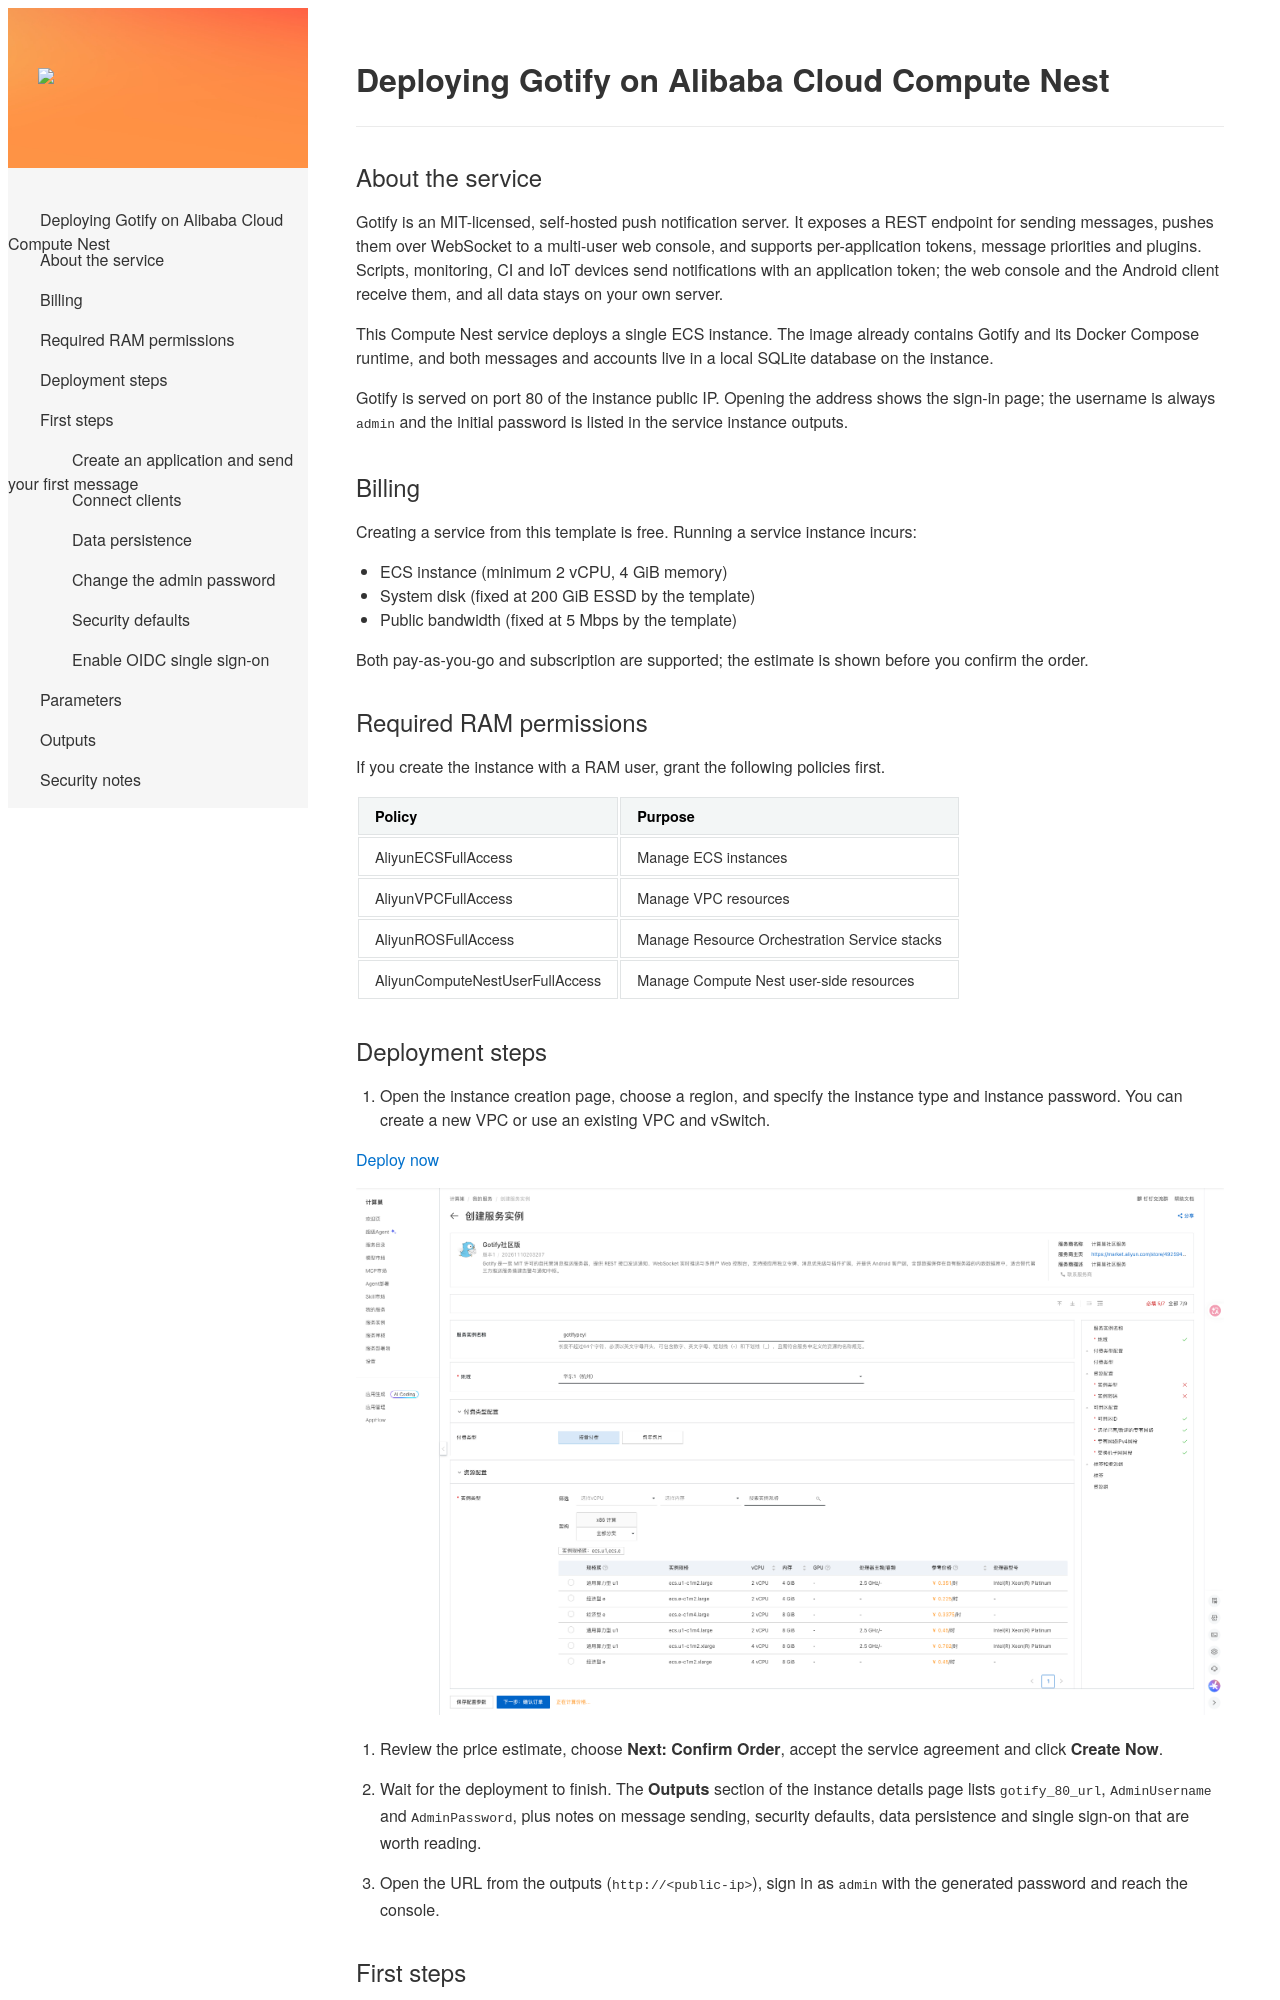

repository: aliyun-computenest/quickstart-gotify · page: index-en/index.html · generator: mkdocs

# Deploying Gotify on Alibaba Cloud Compute Nest

## About the service

Gotify is an MIT-licensed, self-hosted push notification server. It exposes a REST endpoint for sending messages, pushes them over WebSocket to a multi-user web console, and supports per-application tokens, message priorities and plugins. Scripts, monitoring, CI and IoT devices send notifications with an application token; the web console and the Android client receive them, and all data stays on your own server.

This Compute Nest service deploys a single ECS instance. The image already contains Gotify and its Docker Compose runtime, and both messages and accounts live in a local SQLite database on the instance.

Gotify is served on port 80 of the instance public IP. Opening the address shows the sign-in page; the username is always `admin` and the initial password is listed in the service instance outputs.

## Billing

Creating a service from this template is free. Running a service instance incurs:

- ECS instance (minimum 2 vCPU, 4 GiB memory)
- System disk (fixed at 200 GiB ESSD by the template)
- Public bandwidth (fixed at 5 Mbps by the template)

Both pay-as-you-go and subscription are supported; the estimate is shown before you confirm the order.

## Required RAM permissions

If you create the instance with a RAM user, grant the following policies first.

| Policy | Purpose |
| --- | --- |
| AliyunECSFullAccess | Manage ECS instances |
| AliyunVPCFullAccess | Manage VPC resources |
| AliyunROSFullAccess | Manage Resource Orchestration Service stacks |
| AliyunComputeNestUserFullAccess | Manage Compute Nest user-side resources |

## Deployment steps

1. Open the instance creation page, choose a region, and specify the instance type and instance password. You can create a new VPC or use an existing VPC and vSwitch.

   [Deploy now](https://computenest.console.aliyun.com/service/instance/create/cn-hangzhou?type=user&ServiceId=service-72a1e942e6704966bccc)

   ![Create a service instance](create-instance.png)

2. Review the price estimate, choose **Next: Confirm Order**, accept the service agreement and click **Create Now**.

3. Wait for the deployment to finish. The **Outputs** section of the instance details page lists `gotify_80_url`, `AdminUsername` and `AdminPassword`, plus notes on message sending, security defaults, data persistence and single sign-on that are worth reading.

4. Open the URL from the outputs (`http://<public-ip>`), sign in as `admin` with the generated password and reach the console.

## First steps
